Labelled photos from "data3", an image-classification folder in An-Shan/Bag-recognition-with-VGG16. The possible labels are: backpack, bucket bag, duffle bag, fanny pack, luggage, messenger bag, saddle bag, satchel, sleeping bag, tote bag.

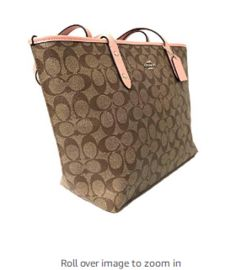
Label: tote bag

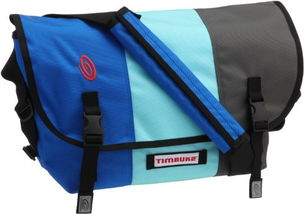
Label: messenger bag

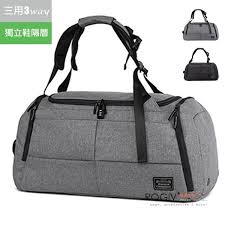
Label: duffle bag

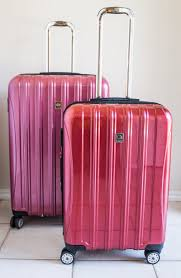
Label: luggage

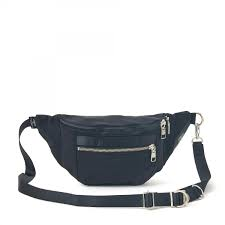
Label: fanny pack

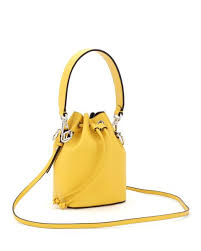
Label: bucket bag
